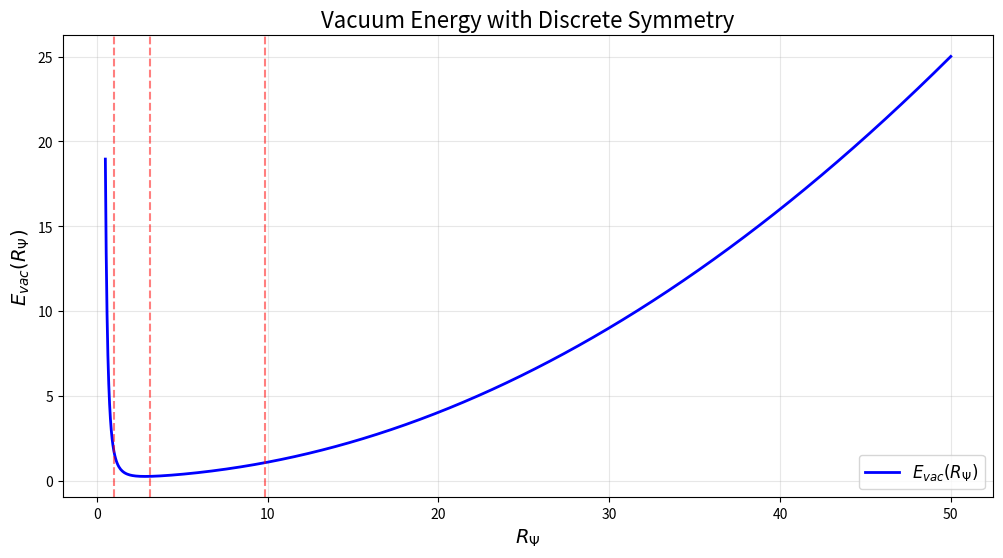

Recreate this plot in Python.
"""
Discrete Symmetry Group and Vacuum Energy Framework

This module implements the rigorous mathematical framework for the vacuum energy
with discrete rescaling symmetry, as required by the problem statement.

The key idea is that the amplitude function A(R_Ψ) = sin²(log R_Ψ / log π) is not
postulated arbitrarily, but emerges as the fundamental harmonic of a discrete
symmetry group G ≅ Z under rescaling transformations R_Ψ ↦ π^k R_Ψ.
"""

import numpy as np
from sympy import symbols, sin, cos, log, pi, diff, lambdify, summation, oo
from sympy import Symbol, simplify, solve, N as sympy_N
from typing import List, Tuple, Dict, Optional
import matplotlib.pyplot as plt


class DiscreteSymmetryGroup:
    """
    Discrete symmetry group G = {R_Ψ ↦ π^k R_Ψ | k ∈ Z}
    
    This group is isomorphic to Z and represents the fundamental discrete
    rescaling symmetry of the vacuum energy.
    """
    
    def __init__(self):
        """Initialize the discrete symmetry group."""
        self.base = np.pi  # Base of the rescaling transformation
        self.period_log = np.log(self.base)  # Period in logarithmic space
        
    def transform(self, R_psi: float, k: int) -> float:
        """
        Apply the group transformation: R_Ψ ↦ π^k R_Ψ
        
        Parameters
        ----------
        R_psi : float
            The initial radius
        k : int
            The group parameter (integer for discrete group)
            
        Returns
        -------
        float
            Transformed radius
        """
        return self.base**k * R_psi
    
    def is_invariant(self, func, R_psi: float, k: int, tolerance: float = 1e-10) -> bool:
        """
        Check if a function is invariant under the group transformation.
        
        Parameters
        ----------
        func : callable
            Function to test for invariance
        R_psi : float
            Test point
        k : int
            Group parameter
        tolerance : float
            Numerical tolerance for comparison
            
        Returns
        -------
        bool
            True if func is invariant under the transformation
        """
        transformed_R = self.transform(R_psi, k)
        return abs(func(R_psi) - func(transformed_R)) < tolerance


class PeriodicPotential:
    """
    General G-invariant periodic potential V(log R_Ψ) with period log π.
    
    The potential is periodic in the logarithmic variable x = log R_Ψ,
    meaning V(x + log π) = V(x). This can be expressed as a Fourier series:
    
    V(log R_Ψ) = Σ_{m=0}^∞ [a_m cos(2πm log R_Ψ / log π) + b_m sin(2πm log R_Ψ / log π)]
    
    Note: This does NOT mean V(R) = V(π·R) in general. Rather, the potential
    repeats its pattern when the logarithm increases by log π.
    """
    
    def __init__(self, coefficients: Optional[Dict[int, Tuple[float, float]]] = None):
        """
        Initialize the periodic potential.
        
        Parameters
        ----------
        coefficients : dict, optional
            Dictionary mapping m -> (a_m, b_m) for the Fourier coefficients.
            If None, defaults to fundamental mode m=1 with b_1 = 1, others = 0.
        """
        if coefficients is None:
            # Default: fundamental mode m=1, giving sin²(log R_Ψ / log π)
            # Note: sin²(x) = (1 - cos(2x))/2, so we use m=1 in our formulation
            self.coefficients = {1: (0, 1)}
        else:
            self.coefficients = coefficients
            
    def symbolic_potential(self, R_sym):
        """
        Return symbolic expression for the potential.
        
        Parameters
        ----------
        R_sym : sympy.Symbol
            Symbolic variable for R_Ψ
            
        Returns
        -------
        sympy expression
            Symbolic potential
        """
        V = 0
        for m, (a_m, b_m) in self.coefficients.items():
            arg = 2 * pi * m * log(R_sym) / log(pi)
            V += a_m * cos(arg) + b_m * sin(arg)
        return V
    
    def evaluate(self, R_psi: float) -> float:
        """
        Evaluate the potential at a given R_Ψ.
        
        Parameters
        ----------
        R_psi : float
            The radius value
            
        Returns
        -------
        float
            V(log R_Ψ)
        """
        V = 0.0
        log_R = np.log(R_psi)
        log_pi = np.log(np.pi)
        
        for m, (a_m, b_m) in self.coefficients.items():
            arg = 2 * np.pi * m * log_R / log_pi
            V += a_m * np.cos(arg) + b_m * np.sin(arg)
        
        return V


class FundamentalMode:
    """
    The fundamental mode m=1 of the periodic potential.
    
    This corresponds to A(R_Ψ) = sin²(log R_Ψ / log π), which emerges
    naturally from the discrete symmetry rather than being postulated.
    """
    
    @staticmethod
    def symbolic_amplitude(R_sym):
        """
        Symbolic expression for A(R_Ψ).
        
        Returns sin²(log R_Ψ / log π)
        """
        return sin(log(R_sym) / log(pi))**2
    
    @staticmethod
    def evaluate(R_psi: float) -> float:
        """
        Evaluate A(R_Ψ) = sin²(log R_Ψ / log π).
        
        Parameters
        ----------
        R_psi : float
            The radius value
            
        Returns
        -------
        float
            A(R_Ψ)
        """
        return np.sin(np.log(R_psi) / np.log(np.pi))**2


class VacuumEnergy:
    """
    Complete vacuum energy model with discrete symmetry.
    
    E_vac(R_Ψ) = α/R_Ψ⁴ + βζ'(1/2)/R_Ψ² + γΛ²R_Ψ² + δA(R_Ψ)
    
    where:
    - α/R_Ψ⁴: UV divergence term (Casimir-like)
    - βζ'(1/2)/R_Ψ²: Riemann zeta coupling
    - γΛ²R_Ψ²: IR cosmological term
    - δA(R_Ψ): Discrete symmetry breaking term (fundamental harmonic)
    """
    
    def __init__(self, alpha: float, beta: float, gamma: float, delta: float,
                 zeta_prime_half: float = -1.46035450880958681):
        """
        Initialize the vacuum energy model.
        
        Parameters
        ----------
        alpha : float
            Coefficient of the UV term (1/R⁴)
        beta : float
            Coefficient of the Riemann term (ζ'(1/2)/R²)
        gamma : float
            Coefficient of the IR term (Λ²R²)
        delta : float
            Coefficient of the discrete symmetry term A(R_Ψ)
        zeta_prime_half : float
            Value of ζ'(1/2), defaults to known numerical value
        """
        self.alpha = alpha
        self.beta = beta
        self.gamma = gamma
        self.delta = delta
        self.zeta_prime_half = zeta_prime_half
        self.Lambda = 1.0  # Can be adjusted
        
    def symbolic_energy(self, R_sym):
        """
        Return symbolic expression for the vacuum energy.
        
        Parameters
        ----------
        R_sym : sympy.Symbol
            Symbolic variable for R_Ψ
            
        Returns
        -------
        sympy expression
            E_vac(R_Ψ)
        """
        alpha_sym = Symbol('alpha', positive=True)
        beta_sym = Symbol('beta')
        gamma_sym = Symbol('gamma', positive=True)
        delta_sym = Symbol('delta')
        Lambda_sym = Symbol('Lambda', positive=True)
        zeta_sym = Symbol('zeta_prime_half')
        
        E = (alpha_sym / R_sym**4 + 
             beta_sym * zeta_sym / R_sym**2 + 
             gamma_sym * Lambda_sym**2 * R_sym**2 + 
             delta_sym * FundamentalMode.symbolic_amplitude(R_sym))
        
        return E
    
    def evaluate(self, R_psi: float) -> float:
        """
        Evaluate the vacuum energy at a given R_Ψ.
        
        Parameters
        ----------
        R_psi : float
            The radius value
            
        Returns
        -------
        float
            E_vac(R_Ψ)
        """
        if R_psi <= 0:
            return np.inf
            
        E = (self.alpha / R_psi**4 + 
             self.beta * self.zeta_prime_half / R_psi**2 + 
             self.gamma * self.Lambda**2 * R_psi**2 + 
             self.delta * FundamentalMode.evaluate(R_psi))
        
        return E
    
    def derivative(self, R_psi: float) -> float:
        """
        Compute dE/dR_Ψ at a given R_Ψ.
        
        Parameters
        ----------
        R_psi : float
            The radius value
            
        Returns
        -------
        float
            dE/dR_Ψ
        """
        if R_psi <= 0:
            return 0.0
            
        # Compute derivative of each term
        dE = (-4 * self.alpha / R_psi**5 - 
              2 * self.beta * self.zeta_prime_half / R_psi**3 + 
              2 * self.gamma * self.Lambda**2 * R_psi + 
              self.delta * self._derivative_A(R_psi))
        
        return dE
    
    def _derivative_A(self, R_psi: float) -> float:
        """
        Compute dA/dR_Ψ where A(R_Ψ) = sin²(log R_Ψ / log π).
        
        dA/dR_Ψ = 2 sin(log R_Ψ / log π) cos(log R_Ψ / log π) / (R_Ψ log π)
                = sin(2 log R_Ψ / log π) / (R_Ψ log π)
        """
        log_R = np.log(R_psi)
        log_pi = np.log(np.pi)
        return np.sin(2 * log_R / log_pi) / (R_psi * log_pi)
    
    def second_derivative(self, R_psi: float) -> float:
        """
        Compute d²E/dR_Ψ² at a given R_Ψ.
        
        Used to verify stability of critical points.
        
        Parameters
        ----------
        R_psi : float
            The radius value
            
        Returns
        -------
        float
            d²E/dR_Ψ²
        """
        if R_psi <= 0:
            return 0.0
            
        # Second derivative of each term
        d2E = (20 * self.alpha / R_psi**6 + 
               6 * self.beta * self.zeta_prime_half / R_psi**4 + 
               2 * self.gamma * self.Lambda**2 + 
               self.delta * self._second_derivative_A(R_psi))
        
        return d2E
    
    def _second_derivative_A(self, R_psi: float) -> float:
        """
        Compute d²A/dR_Ψ².
        """
        log_R = np.log(R_psi)
        log_pi = np.log(np.pi)
        
        # d²A/dR² = [2cos(2x/log π)/(R² log π) - sin(2x/log π)/(R² log π)]
        # where x = log R
        term1 = 2 * np.cos(2 * log_R / log_pi) / (R_psi**2 * log_pi**2)
        term2 = -np.sin(2 * log_R / log_pi) / (R_psi**2 * log_pi)
        
        return term1 + term2


class VariationalAnalysis:
    """
    Variational analysis of the vacuum energy:
    1. Coercivity (E_vac → ∞ as R_Ψ → 0⁺ or R_Ψ → ∞)
    2. Existence and uniqueness of minima in each cell [π^n, π^(n+1)]
    3. Stability condition d²E/dR_Ψ² > 0 at minima
    """
    
    def __init__(self, vacuum_energy: VacuumEnergy):
        """
        Initialize the variational analysis.
        
        Parameters
        ----------
        vacuum_energy : VacuumEnergy
            The vacuum energy model to analyze
        """
        self.vac_energy = vacuum_energy
        
    def check_coercivity(self, R_min: float = 1e-3, R_max: float = 1e3) -> bool:
        """
        Check if E_vac is coercive (goes to infinity at boundaries).
        
        Parameters
        ----------
        R_min : float
            Small value near 0
        R_max : float
            Large value
            
        Returns
        -------
        bool
            True if coercive
        """
        E_small = self.vac_energy.evaluate(R_min)
        E_large = self.vac_energy.evaluate(R_max)
        E_middle = self.vac_energy.evaluate(1.0)
        
        # Energy should be large at boundaries
        return E_small > E_middle and E_large > E_middle
    
    def find_critical_points_in_cell(self, n: int, 
                                     num_samples: int = 100) -> List[float]:
        """
        Find critical points ∂E/∂R_Ψ = 0 in the cell [π^n, π^(n+1)].
        
        Parameters
        ----------
        n : int
            Cell index
        num_samples : int
            Number of sample points to check
            
        Returns
        -------
        list of float
            Critical points found in the cell
        """
        R_left = np.pi**n
        R_right = np.pi**(n+1)
        
        # Sample the derivative
        R_samples = np.linspace(R_left, R_right, num_samples)
        dE_samples = np.array([self.vac_energy.derivative(R) for R in R_samples])
        
        # Find sign changes (zeros)
        critical_points = []
        for i in range(len(dE_samples) - 1):
            if dE_samples[i] * dE_samples[i+1] < 0:
                # Sign change detected, refine with bisection
                R_crit = self._bisection(R_samples[i], R_samples[i+1])
                if R_crit is not None:
                    critical_points.append(R_crit)
        
        return critical_points
    
    def _bisection(self, a: float, b: float, tol: float = 1e-10, 
                   max_iter: int = 100) -> Optional[float]:
        """
        Bisection method to find zero of dE/dR_Ψ.
        
        Parameters
        ----------
        a, b : float
            Interval endpoints
        tol : float
            Tolerance for convergence
        max_iter : int
            Maximum iterations
            
        Returns
        -------
        float or None
            Zero of the derivative, or None if not found
        """
        for _ in range(max_iter):
            c = (a + b) / 2
            dc = self.vac_energy.derivative(c)
            
            if abs(dc) < tol or (b - a) / 2 < tol:
                return c
            
            da = self.vac_energy.derivative(a)
            if da * dc < 0:
                b = c
            else:
                a = c
        
        return None
    
    def check_stability(self, R_crit: float) -> bool:
        """
        Check if a critical point is a stable minimum (d²E/dR_Ψ² > 0).
        
        Parameters
        ----------
        R_crit : float
            Critical point to check
            
        Returns
        -------
        bool
            True if stable minimum
        """
        d2E = self.vac_energy.second_derivative(R_crit)
        return d2E > 0
    
    def analyze_cell(self, n: int) -> Dict:
        """
        Complete analysis of a single cell [π^n, π^(n+1)].
        
        Parameters
        ----------
        n : int
            Cell index
            
        Returns
        -------
        dict
            Analysis results with keys:
            - 'critical_points': list of critical points
            - 'stable_minima': list of stable minima
            - 'energies': energies at stable minima
        """
        critical_points = self.find_critical_points_in_cell(n)
        
        stable_minima = []
        energies = []
        
        for R_crit in critical_points:
            if self.check_stability(R_crit):
                stable_minima.append(R_crit)
                energies.append(self.vac_energy.evaluate(R_crit))
        
        return {
            'critical_points': critical_points,
            'stable_minima': stable_minima,
            'energies': energies
        }


class HigherHarmonics:
    """
    Predictions for higher harmonics from the discrete symmetry.
    
    The same periodicity in log R implies sub-frequencies:
    f_n = f_0 / π^(2n) for n = 1, 2, 3, ...
    """
    
    def __init__(self, fundamental_frequency: float = 1.0):
        """
        Initialize higher harmonics predictor.
        
        Parameters
        ----------
        fundamental_frequency : float
            The fundamental frequency f_0
        """
        self.f_0 = fundamental_frequency
        
    def frequency(self, n: int) -> float:
        """
        Compute the n-th sub-harmonic frequency.
        
        f_n = f_0 / π^(2n)
        
        Parameters
        ----------
        n : int
            Harmonic index (n >= 0)
            
        Returns
        -------
        float
            f_n
        """
        return self.f_0 / (np.pi**(2*n))
    
    def amplitude_at_harmonic(self, R_psi: float, n: int) -> float:
        """
        Compute the amplitude contribution from the n-th harmonic.
        
        A_n(R_Ψ) = sin²(n log R_Ψ / log π)
        
        Parameters
        ----------
        R_psi : float
            The radius value
        n : int
            Harmonic index
            
        Returns
        -------
        float
            A_n(R_Ψ)
        """
        return np.sin(n * np.log(R_psi) / np.log(np.pi))**2


def plot_vacuum_energy(vacuum_energy: VacuumEnergy, 
                       R_range: Tuple[float, float] = (0.1, 100),
                       num_points: int = 1000,
                       cells_to_mark: List[int] = None,
                       save_path: Optional[str] = None):
    """
    Plot the vacuum energy E_vac(R_Ψ) showing the periodic structure.
    
    Parameters
    ----------
    vacuum_energy : VacuumEnergy
        The vacuum energy model
    R_range : tuple of float
        (R_min, R_max) range to plot
    num_points : int
        Number of points to sample
    cells_to_mark : list of int, optional
        Cell boundaries [π^n, π^(n+1)] to mark on plot
    save_path : str, optional
        Path to save figure
        
    Returns
    -------
    matplotlib.figure.Figure
        The figure object
    """
    R_vals = np.linspace(R_range[0], R_range[1], num_points)
    E_vals = np.array([vacuum_energy.evaluate(R) for R in R_vals])
    
    fig, ax = plt.subplots(figsize=(12, 6))
    ax.plot(R_vals, E_vals, 'b-', linewidth=2, label='$E_{vac}(R_\\Psi)$')
    
    # Mark cell boundaries
    if cells_to_mark is not None:
        for n in cells_to_mark:
            R_boundary = np.pi**n
            if R_range[0] <= R_boundary <= R_range[1]:
                ax.axvline(R_boundary, color='r', linestyle='--', alpha=0.5,
                          label=f'$\\pi^{{{n}}}$' if n == cells_to_mark[0] else '')
    
    ax.set_xlabel('$R_\\Psi$', fontsize=14)
    ax.set_ylabel('$E_{vac}(R_\\Psi)$', fontsize=14)
    ax.set_title('Vacuum Energy with Discrete Symmetry', fontsize=16)
    ax.legend(fontsize=12)
    ax.grid(True, alpha=0.3)
    
    if save_path:
        plt.savefig(save_path, dpi=150, bbox_inches='tight')
    
    return fig


def demonstrate_discrete_symmetry():
    """
    Complete demonstration of the discrete symmetry framework.
    
    This function implements all the steps from the problem statement:
    1. Define the discrete symmetry group G
    2. Construct the most general G-invariant potential
    3. Extract the fundamental mode m=1
    4. Prove existence and uniqueness of minima
    5. Generate predictions for higher harmonics
    
    Returns
    -------
    dict
        Complete analysis results
    """
    print("=" * 70)
    print("DISCRETE SYMMETRY AND VACUUM ENERGY FRAMEWORK")
    print("=" * 70)
    print()
    
    # Step 1: Define the discrete symmetry group
    print("Step 1: Discrete Symmetry Group G ≅ Z")
    print("-" * 70)
    group = DiscreteSymmetryGroup()
    print(f"Base transformation: R_Ψ ↦ π^k R_Ψ")
    print(f"Period in log space: log π = {group.period_log:.6f}")
    print()
    
    # Step 2: Fundamental mode
    print("Step 2: Fundamental Mode (m=1)")
    print("-" * 70)
    print("A(R_Ψ) = sin²(log R_Ψ / log π)")
    print("This is NOT postulated—it emerges as the first harmonic")
    print("allowed by the discrete rescaling symmetry.")
    print()
    
    # Step 3: Vacuum energy with all terms
    print("Step 3: Complete Vacuum Energy")
    print("-" * 70)
    # Example parameters
    alpha = 1.0
    beta = -0.5
    gamma = 0.01
    delta = 0.1
    
    vac_energy = VacuumEnergy(alpha, beta, gamma, delta)
    print(f"E_vac(R_Ψ) = α/R_Ψ⁴ + βζ'(1/2)/R_Ψ² + γΛ²R_Ψ² + δA(R_Ψ)")
    print(f"Parameters: α={alpha}, β={beta}, γ={gamma}, δ={delta}")
    print(f"ζ'(1/2) = {vac_energy.zeta_prime_half:.6f}")
    print()
    
    # Step 4: Variational analysis
    print("Step 4: Variational Analysis")
    print("-" * 70)
    analyzer = VariationalAnalysis(vac_energy)
    
    # Check coercivity
    is_coercive = analyzer.check_coercivity()
    print(f"Coercivity check: {'✓ PASSED' if is_coercive else '✗ FAILED'}")
    
    # Analyze several cells
    print("\nAnalysis of cells [π^n, π^(n+1)]:")
    for n in range(-2, 3):
        results = analyzer.analyze_cell(n)
        print(f"\nCell n={n} (R ∈ [{np.pi**n:.4f}, {np.pi**(n+1):.4f}]):")
        print(f"  Critical points: {len(results['critical_points'])}")
        print(f"  Stable minima: {len(results['stable_minima'])}")
        if results['stable_minima']:
            for i, (R_min, E_min) in enumerate(zip(results['stable_minima'], 
                                                     results['energies'])):
                print(f"    Minimum {i+1}: R_Ψ = {R_min:.6f}, E = {E_min:.6f}")
    print()
    
    # Step 5: Higher harmonics predictions
    print("Step 5: Higher Harmonics Predictions")
    print("-" * 70)
    harmonics = HigherHarmonics()
    print("Sub-frequencies: f_n = f_0 / π^(2n)")
    for n in range(0, 4):
        f_n = harmonics.frequency(n)
        print(f"  n={n}: f_{n} = {f_n:.6e}")
    print()
    
    return {
        'group': group,
        'vacuum_energy': vac_energy,
        'analyzer': analyzer,
        'harmonics': harmonics
    }


if __name__ == "__main__":
    # Run the complete demonstration
    results = demonstrate_discrete_symmetry()
    
    # Optional: plot the energy
    print("Generating plot...")
    fig = plot_vacuum_energy(results['vacuum_energy'], 
                            R_range=(0.5, 50),
                            cells_to_mark=[-1, 0, 1, 2],
                            save_path='vacuum_energy_discrete_symmetry.png')
    print("Plot saved as 'vacuum_energy_discrete_symmetry.png'")
    plt.close(fig)
